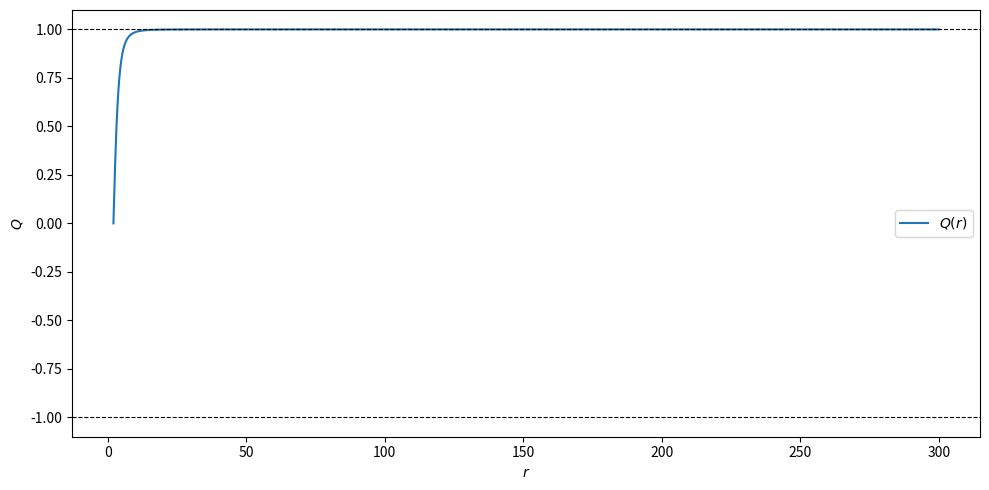
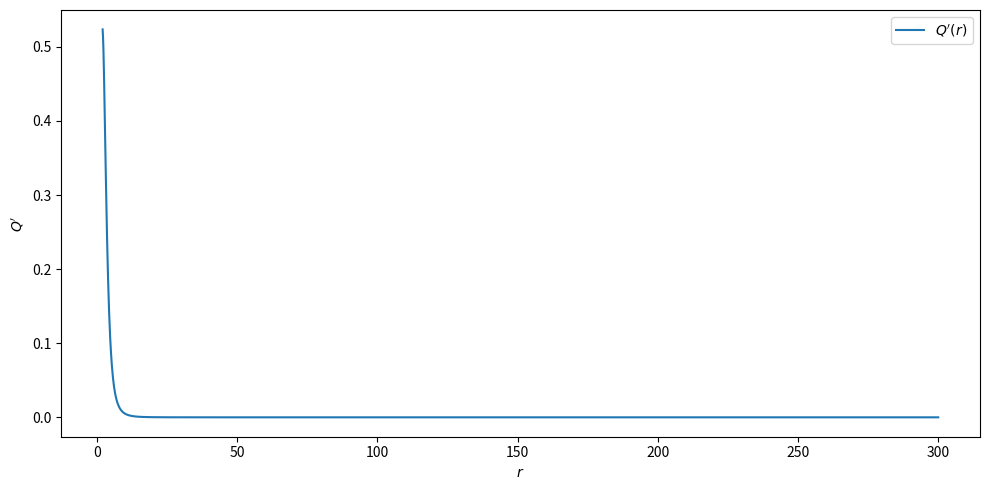

Python code for these plots, in order:
import numpy as np
import matplotlib.pyplot as plt
from scipy.sparse import diags
from scipy.sparse.linalg import spsolve

# ------------------------------------------------------------
# Parameters
# ------------------------------------------------------------
r_h   = 2.0
Rmax  = 300.0
N     = 4000
eps_Q = 1e-6        # closeness to |Q|=1
eps_d = 1e-3        # threshold for large derivative

r = np.linspace(r_h, Rmax, N)
dr = r[1] - r[0]

# ------------------------------------------------------------
# Step 1: Harmonic equation for v
# ------------------------------------------------------------
diag  = np.zeros(N)
upper = np.zeros(N-1)
lower = np.zeros(N-1)

for i in range(1, N-1):
    rp = r[i] + dr/2
    rm = r[i] - dr/2
    upper[i]   = rp**2 / dr**2
    lower[i-1] = rm**2 / dr**2
    diag[i]    = -(rp**2 + rm**2) / dr**2

diag[0]  = 1.0
diag[-1] = 1.0

A = diags([lower, diag, upper], offsets=[-1,0,1], format='csr')

b = np.zeros(N)
b[0]  = 0.0
b[-1] = -1.0

v = spsolve(A, b)

# ------------------------------------------------------------
# Step 2: Conformal quantities
# ------------------------------------------------------------
u   = np.exp(v)
phi = u.copy()

# ------------------------------------------------------------
# Step 3: Jang ODE for Q
# ------------------------------------------------------------
Q      = np.zeros(N)
Qprime = np.zeros(N)

breakdown_radius = None
saturation_radius = None

for i in range(N-1):
    dphi = (phi[i+1] - phi[i]) / dr
    rhs  = (1 - Q[i]**2) * (2/r[i] + dphi/phi[i])

    Qprime[i] = rhs
    Q[i+1]    = Q[i] + dr * rhs

    # Detect approach to |Q|=1
    if saturation_radius is None and abs(Q[i+1]) > 1 - eps_Q:
        saturation_radius = r[i+1]

    # Detect Jaracz-type breakdown (large slope near |Q|=1)
    if abs(Q[i+1]) > 1 - eps_Q and abs(rhs) > eps_d:
        breakdown_radius = r[i+1]
        break

Qprime[-1] = Qprime[-2]

# ------------------------------------------------------------
# Diagnostics
# ------------------------------------------------------------
print("\nResult A diagnostics:")

if breakdown_radius is not None:
    print(f"  Finite-radius breakdown detected at r = {breakdown_radius:.3f}")
else:
    print("  No finite-radius Jaracz-type breakdown detected")

if saturation_radius is not None:
    print(f"  Q approaches |Q|=1 asymptotically near r ≈ {saturation_radius:.3f}")
else:
    print("  Q remains bounded away from |Q|=1")

print(f"  max |Q|     = {np.max(np.abs(Q)):.6f}")
print(f"  max |Q'|    = {np.max(np.abs(Qprime)):.6e}")

# ------------------------------------------------------------
# Plots
# ------------------------------------------------------------
plt.figure(figsize=(10,5))
plt.plot(r, Q, label=r"$Q(r)$")
plt.axhline(1,  color='k', linestyle='--', linewidth=0.8)
plt.axhline(-1, color='k', linestyle='--', linewidth=0.8)
plt.xlabel(r"$r$")
plt.ylabel(r"$Q$")

plt.legend()
plt.tight_layout()
plt.show()

plt.figure(figsize=(10,5))
plt.plot(r, Qprime, label=r"$Q'(r)$")
plt.xlabel(r"$r$")
plt.ylabel(r"$Q'$")

plt.legend()
plt.tight_layout()
plt.show()
